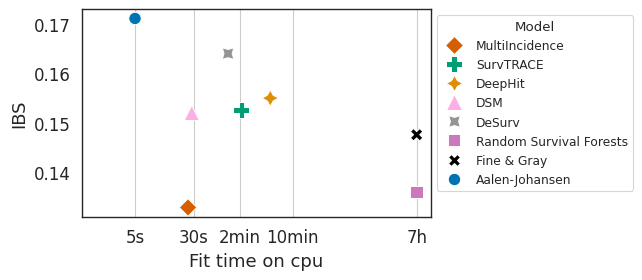

Here is the Python script that generated this plot: (Note: this script raises an exception after producing the figure.)
# %%
import pandas as pd
import numpy as np
import seaborn as sns
from matplotlib import pyplot as plt

sns.set_style(style="white")
sns.set_context("paper")
sns.set_palette("colorblind")

USER = "vincentmaladiere"



df = pd.DataFrame([
    {
        "Model": "MultiIncidence",
        "fit time": 25,
        "IBS": 0.1329,
    },
    {
        "Model": "SurvTRACE",
        "fit time": 125,
        "IBS": 0.1526,
    }, 
    {
        "Model": "DeepHit",
        "fit time": 303,
        "IBS": 0.155,
    },
    {
        "Model": "DSM",
        "fit time": 28,
        "IBS": 0.152,
    },
    {
        "Model": "DeSurv",
        "fit time": 84.2,
        "IBS": 0.164,
    }, 
    {
        "Model": "Random Survival Forests",
        "fit time": 25691,
        "IBS": 0.136,
    },
    {
        "Model": "Fine & Gray",
        "fit time": 25691,
        "IBS": 0.1476,
    }, 
    {
        "Model": "Aalen-Johansen",
        "fit time": 5,
        "IBS": 0.1711,
    },
])

y = "IBS"


fig, ax = plt.subplots(
    figsize=(5*.9, 3*.9),
    dpi=300,
)

unique = df["Model"].unique()

palette = dict(zip(unique, sns.color_palette('colorblind', n_colors=len(unique))))
blue = palette["MultiIncidence"]
yellow = palette["SurvTRACE"]
green = palette["DeepHit"]
red = palette["DSM"]
purple = palette["DeSurv"]
brown = palette["Random Survival Forests"]
pink = palette["Fine & Gray"]
grey = palette["Aalen-Johansen"]

palette["MultiIncidence"] = red
palette["SurvTRACE"] = green
palette["DeepHit"] = yellow 
palette["DSM"] = pink
palette["DeSurv"] = grey
palette["Random Survival Forests"] = purple
palette["Fine & Gray"] = "black"
palette["Aalen-Johansen"] = blue

hue_order = [
    "MultiIncidence",
    "SurvTRACE",
    "DeepHit",
    "DSM",
    "DeSurv", 
    "Random Survival Forests",
    "Fine & Gray",
    "Aalen-Johansen",
]


markers=["D", "P", (4, 1, 0), "^", (4, 1, 45), "s", "X", "o"]

ax = sns.scatterplot(
    df, #.sort_values("Model"),
    x="fit time",
    y=y,
    hue="Model",
    hue_order=hue_order,
    markers=markers,
    style="Model",
    sizes=[80, 120, 140, 120, 140, 80, 80, 80],
    size="Model",
    ax=ax,
    s=100,
    palette=palette,
)
ax.set_xscale('log')


ch = ax.get_children()

ticks = [1, 5, 30, 120, 600, 26_000]
labels = ["", "5s", "30s", "2min", "10min", "7h"]
ax.set_xticks(ticks, labels=labels, fontsize=12)
plt.yticks(fontsize=12)

ax.set_xlabel("Fit time on cpu", fontsize=13)
ax.set_ylabel(y, fontsize=13)

ax.grid(axis="x")

sns.move_legend(ax, "upper left", bbox_to_anchor=(1, 1))

file_path = f"/Users/{USER}/Desktop/run_fit_tradeoff_{y}.png"
fig.savefig(file_path, format="png", dpi=300, bbox_inches="tight")


# %%
